Run: headless pygame with SDL's dummy video driver; simulated clock (each Clock.tick advances the game by its frame time, no real sleeping); random seed 0; keys injected as events and as key.get_pressed() state; no mouse input.
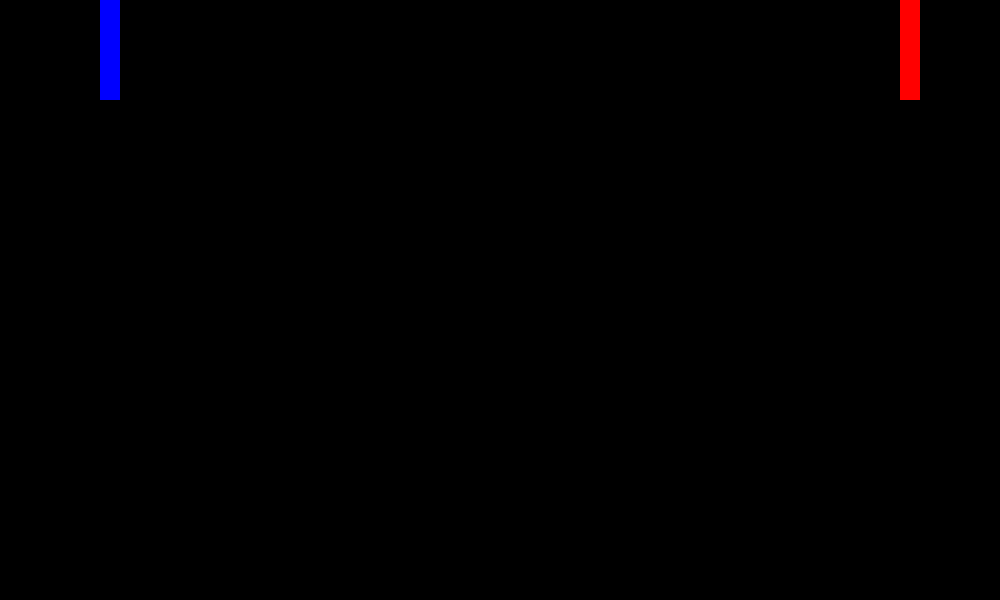
Frame 1 of 4 · flips 1–60 · no input
Frame 2 of 4 · flips 61–180 · tapped SPACE, RETURN · held RIGHT (→), D · screen unchanged from frame 1, image omitted
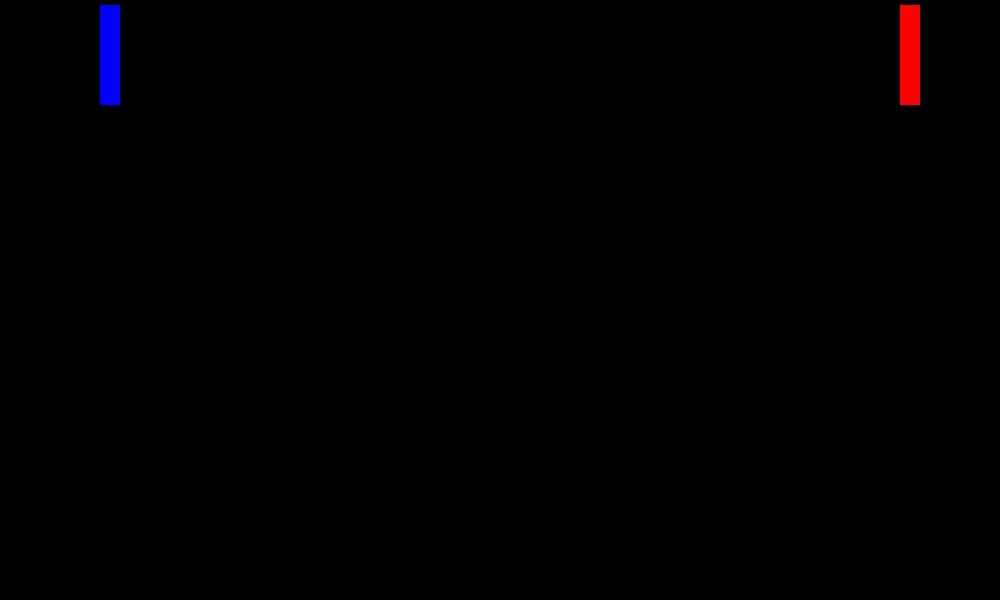
Frame 3 of 4 · flips 181–300 · held DOWN (↓), S
Frame 4 of 4 · flips 301–420 · held LEFT (←), A, UP (↑), W · screen same as frame 1, image omitted

The pygame program that drew these frames:

import pygame
pygame.display.set_caption("pong")
pygame.init()

WIDTH, HEIGHT = 1000, 600

ball_x, ball_y = 500, 300
balldirectx = "right"
playerscore = 0
opponentscore = 0
playerpaddle = 0
playerpaddletall = 100
opponentpaddle = 0
opponentpaddletall = 100

wn = pygame.display.set_mode((WIDTH, HEIGHT))
active = True
while active:
    for event in pygame.event.get():
        if event.type == pygame.QUIT:
            active = False
        if event.type == pygame.KEYDOWN:
            if event.key == pygame.K_UP:
                playerpaddle -= 5
            if event.key == pygame.K_DOWN:
                playerpaddle += 5
            if event.key == pygame.K_w:
                opponentpaddle -= 5
            if event.key == pygame.K_s:
                opponentpaddle += 5

    

    pygame.draw.rect(wn, "red", (900, playerpaddle, 20, playerpaddletall))
    pygame.draw.rect(wn, "blue", (100, opponentpaddle, 20, opponentpaddletall))
    pygame.display.update()
    wn.fill("black")




#    pygame.draw.circle(wn, "BLUE", (ball_x, ball_y), 10)
#    if ball_x >= 1000:
#        playerscore =+ 1
#    if ball_x <= 0:
#        opponentscore =+ 1 
#    if balldirectx == "right":
#        ball_x =+ 0.1
#    if balldirectx == "left":
#        ball_x =- 0.1
    
